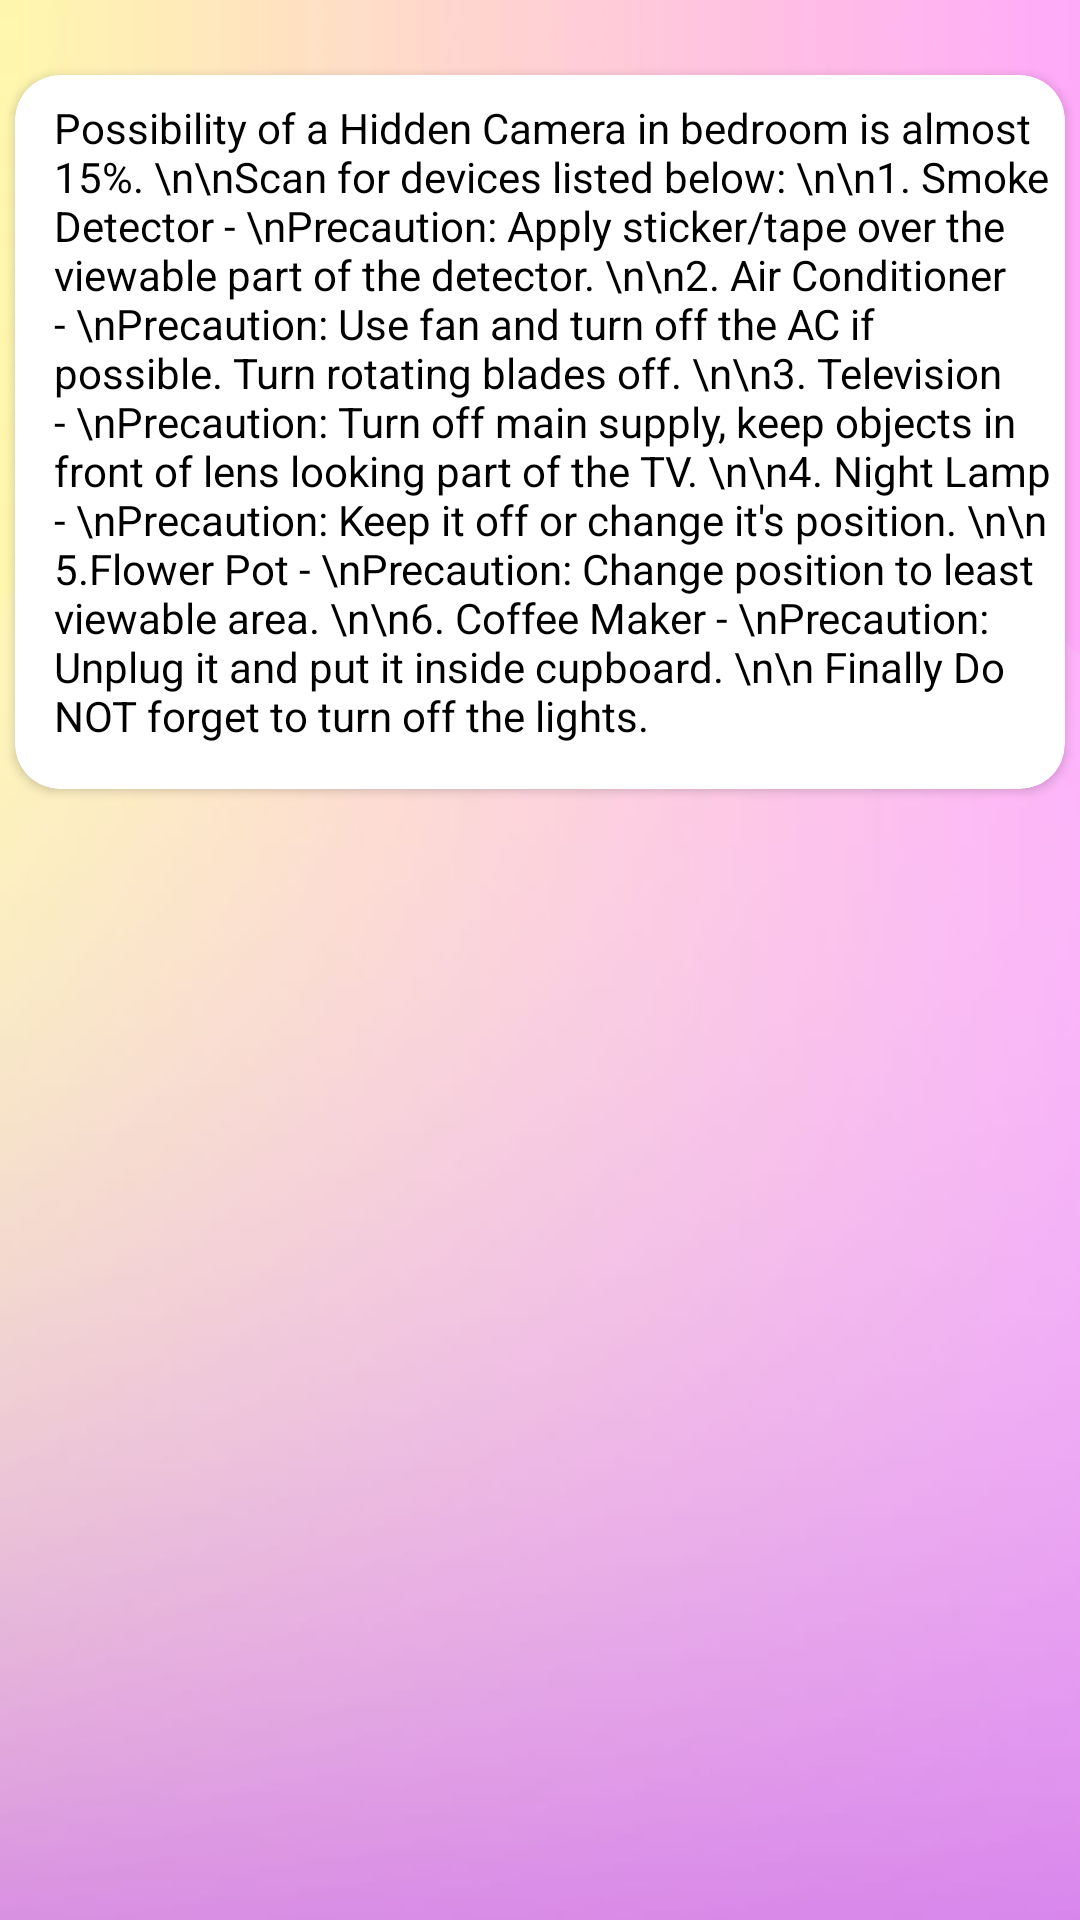

Layout XML and referenced resources for this Android screen:
<!-- AndroidManifest.xml: application theme CustomActionBar -->
<!-- res/layout/activity_bedroom.xml -->
<?xml version="1.0" encoding="utf-8"?>
<androidx.constraintlayout.widget.ConstraintLayout xmlns:android="http://schemas.android.com/apk/res/android"
    xmlns:app="http://schemas.android.com/apk/res-auto"
    xmlns:tools="http://schemas.android.com/tools"
    android:layout_width="match_parent"
    android:layout_height="match_parent"
    android:background="@drawable/nonameback"
    tools:context=".Bedroom">


    <androidx.cardview.widget.CardView
        android:layout_width="match_parent"
        android:layout_height="wrap_content"
        android:layout_marginLeft="5dp"
        android:layout_marginTop="25dp"
        android:layout_marginRight="5dp"
        app:cardCornerRadius="15dp"
        app:layout_constraintEnd_toEndOf="parent"
        app:layout_constraintStart_toStartOf="parent"
        app:layout_constraintTop_toTopOf="parent">

        <ScrollView
            android:layout_width="match_parent"
            android:layout_height="match_parent">

            <TextView
                android:layout_width="match_parent"
                android:layout_height="match_parent"
                android:layout_marginLeft="8dp"
                android:layout_marginTop="8dp"
                android:inputType="textMultiLine"
                android:paddingLeft="5dp"
                android:paddingRight="2dp"
                android:paddingBottom="15dp"
                android:text="Possibility of a Hidden Camera in bedroom is almost 15%. \n\nScan for devices listed below: \n\n1. Smoke Detector - \nPrecaution: Apply sticker/tape over the viewable part of the detector. \n\n2. Air Conditioner - \nPrecaution: Use fan and turn off the AC if possible. Turn rotating blades off. \n\n3. Television - \nPrecaution: Turn off main supply, keep objects in front of lens looking part of the TV. \n\n4. Night Lamp - \nPrecaution: Keep it off or change it's position. \n\n 5.Flower Pot - \nPrecaution: Change position to least viewable area. \n\n6. Coffee Maker - \nPrecaution: Unplug it and put it inside cupboard. \n\n Finally Do NOT forget to turn off the lights."
                android:textColor="#000000"
                android:textSize="14dp" />

        </ScrollView>

    </androidx.cardview.widget.CardView>


</androidx.constraintlayout.widget.ConstraintLayout>
<!-- resources referenced by this layout -->
<resources>
  <!-- drawable nonameback: jpg bitmap (drawable-hdpi, 16482 bytes) -->
  <style name="CustomActionBar" parent="Theme.AppCompat.Light.DarkActionBar">
          <item name="colorPrimary">@color/buttoncolor1</item> 
          <item name="colorPrimaryDark">@color/buttoncolor1</item> 
          <item name="colorAccent">@color/buttoncolor1</item> 
      </style>
  <color name="buttoncolor1">#9A6CF7</color>
</resources>
